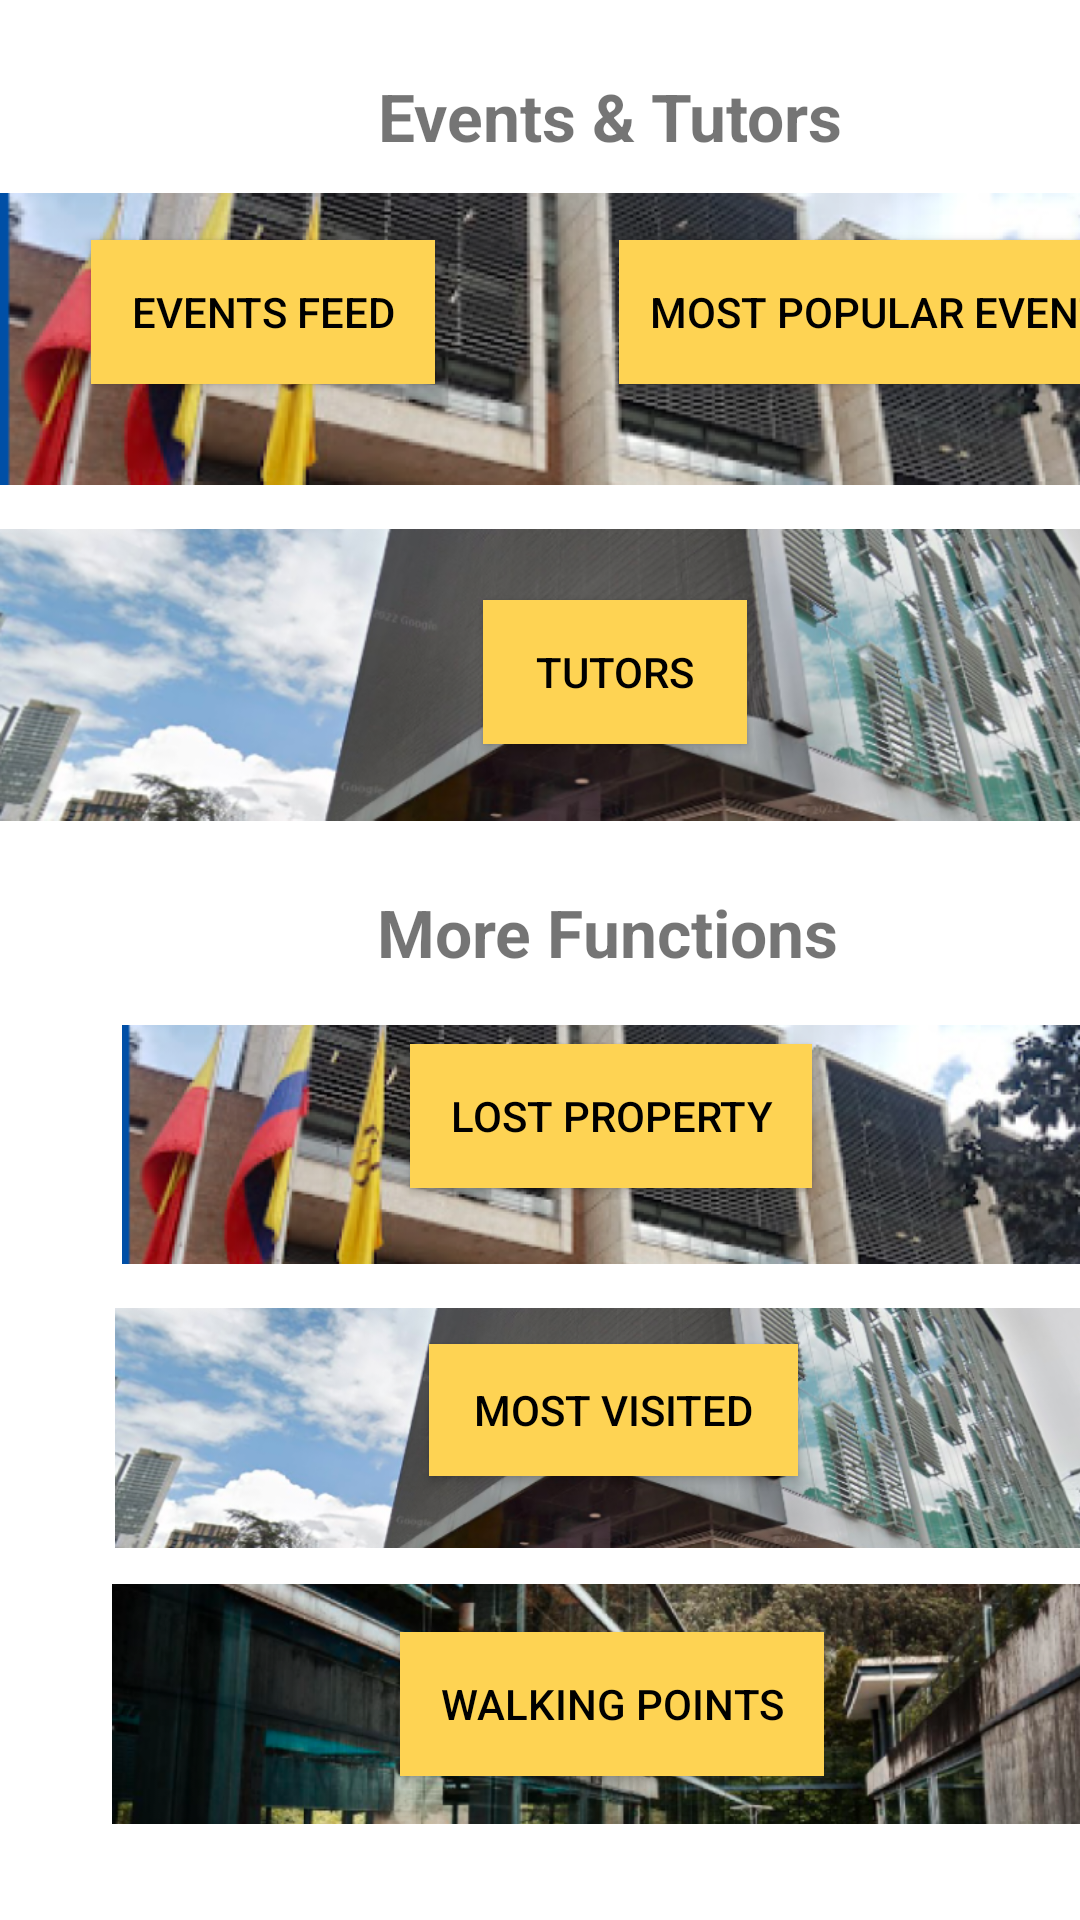

Android layout source for this screen:
<!-- AndroidManifest.xml: application theme Theme.UniMaps -->
<!-- res/layout/fragment_feed.xml -->
<?xml version="1.0" encoding="utf-8"?>
<androidx.constraintlayout.widget.ConstraintLayout xmlns:android="http://schemas.android.com/apk/res/android"
    xmlns:app="http://schemas.android.com/apk/res-auto"
    xmlns:tools="http://schemas.android.com/tools"
    android:id="@+id/arribaFeed"
    android:layout_width="match_parent"
    android:layout_height="match_parent">

    <ScrollView
        android:layout_width="match_parent"
        android:layout_height="match_parent"
        tools:layout_editor_absoluteX="-194dp"
        tools:layout_editor_absoluteY="-72dp">

        <androidx.constraintlayout.widget.ConstraintLayout
            android:layout_width="409dp"
            android:layout_height="668dp"
            android:layout_marginBottom="60dp"
            app:layout_constraintBottom_toBottomOf="parent"
            app:layout_constraintStart_toStartOf="parent">

            <ImageView
                android:id="@+id/imageView12"
                android:layout_width="337dp"
                android:layout_height="91dp"
                android:layout_marginStart="10dp"
                android:layout_marginTop="336dp"
                app:layout_constraintEnd_toEndOf="parent"
                app:layout_constraintHorizontal_bias="0.493"
                app:layout_constraintStart_toStartOf="parent"
                app:layout_constraintTop_toTopOf="parent"
                app:srcCompat="@drawable/img_1" />

            <TextView
                android:id="@+id/textView9"
                android:layout_width="wrap_content"
                android:layout_height="wrap_content"
                android:layout_marginTop="24dp"
                android:text="Events &amp; Tutors"
                android:textSize="22dp"
                android:textStyle="bold"
                app:layout_constraintEnd_toEndOf="parent"
                app:layout_constraintHorizontal_bias="0.496"
                app:layout_constraintStart_toStartOf="parent"
                app:layout_constraintTop_toTopOf="parent" />

            <ImageView
                android:id="@+id/imageView9"
                android:layout_width="wrap_content"
                android:layout_height="wrap_content"

                android:layout_marginTop="24dp"

                app:layout_constraintStart_toStartOf="parent"
                app:layout_constraintTop_toTopOf="parent"
                app:srcCompat="@drawable/img_1" />

            <ImageView
                android:id="@+id/imageView10"
                android:layout_width="wrap_content"
                android:layout_height="wrap_content"

                android:layout_marginTop="136dp"
                app:layout_constraintStart_toStartOf="parent"
                app:layout_constraintTop_toTopOf="parent"
                app:srcCompat="@drawable/img_2" />

            <TextView
                android:id="@+id/textView10"
                android:layout_width="wrap_content"
                android:layout_height="wrap_content"
                android:layout_marginTop="296dp"
                android:text="More Functions"
                android:textSize="22sp"
                android:textStyle="bold"
                app:layout_constraintEnd_toEndOf="parent"
                app:layout_constraintHorizontal_bias="0.492"
                app:layout_constraintStart_toStartOf="parent"
                app:layout_constraintTop_toTopOf="parent" />

            <ImageView
                android:id="@+id/imageView14"
                android:layout_width="414dp"
                android:layout_height="80dp"

                android:layout_marginTop="436dp"
                app:layout_constraintStart_toStartOf="parent"
                app:layout_constraintTop_toTopOf="parent"
                app:srcCompat="@drawable/img_2" />

            <androidx.appcompat.widget.AppCompatButton
                android:id="@+id/button6"
                android:layout_width="wrap_content"
                android:layout_height="wrap_content"
                android:layout_marginStart="150dp"
                android:layout_marginTop="348dp"
                android:layout_marginEnd="150dp"
                android:background="@color/yellow"
                android:text="    LOST PROPERTY    "
                android:textColor="@color/black"
                app:layout_constraintEnd_toEndOf="parent"
                app:layout_constraintHorizontal_bias="0.543"
                app:layout_constraintStart_toStartOf="parent"
                app:layout_constraintTop_toTopOf="parent" />

            <androidx.appcompat.widget.AppCompatButton
                android:id="@+id/buttonEventFeed"
                android:layout_width="wrap_content"
                android:layout_height="wrap_content"
                android:layout_marginTop="56dp"
                android:layout_marginEnd="264dp"

                android:background="@color/yellow"
                android:text="    EVENTS FEED    "
                android:textColor="@color/black"
                app:layout_constraintEnd_toEndOf="@+id/imageView9"
                app:layout_constraintTop_toTopOf="@+id/imageView9" />

            <androidx.appcompat.widget.AppCompatButton
                android:id="@+id/buttonTopEventFeed"
                android:layout_width="wrap_content"
                android:layout_height="wrap_content"
                android:layout_marginTop="56dp"
                android:layout_marginEnd="16dp"

                android:background="@color/yellow"
                android:text="   Most Popular EVENTS     "
                android:textColor="@color/black"
                app:layout_constraintEnd_toEndOf="@+id/imageView9"
                app:layout_constraintTop_toTopOf="@+id/imageView9" />

            <androidx.appcompat.widget.AppCompatButton
                android:id="@+id/buttonTutorSearch"

                android:layout_width="wrap_content"
                android:layout_height="wrap_content"

                android:layout_marginTop="64dp"
                android:layout_marginEnd="160dp"
                android:background="@color/yellow"
                android:text="    Tutors    "
                android:textColor="@color/black"
                app:layout_constraintEnd_toEndOf="@+id/imageView10"
                app:layout_constraintTop_toTopOf="@+id/imageView10" />

            <androidx.appcompat.widget.AppCompatButton
                android:id="@+id/button7"
                android:layout_width="123dp"
                android:layout_height="44dp"
                android:layout_marginStart="150dp"
                android:layout_marginTop="448dp"
                android:layout_marginEnd="150dp"
                android:background="@color/yellow"
                android:text="    MOST VISITED    "
                android:textColor="@color/black"
                app:layout_constraintEnd_toEndOf="parent"
                app:layout_constraintHorizontal_bias="0.517"
                app:layout_constraintStart_toStartOf="parent"
                app:layout_constraintTop_toTopOf="parent" />

            <androidx.appcompat.widget.AppCompatButton
                android:id="@+id/button8"
                android:layout_width="wrap_content"
                android:layout_height="wrap_content"
                android:layout_marginStart="150dp"
                android:layout_marginTop="544dp"
                android:layout_marginEnd="150dp"
                android:background="@color/yellow"
                android:text="    WALKING POINTS    "
                android:textColor="@color/black"
                app:layout_constraintEnd_toEndOf="parent"
                app:layout_constraintHorizontal_bias="0.524"
                app:layout_constraintStart_toStartOf="parent"
                app:layout_constraintTop_toTopOf="parent" />

            <ImageView
                android:id="@+id/imageView15"
                android:layout_width="412dp"
                android:layout_height="80dp"

                android:layout_marginTop="528dp"
                app:layout_constraintStart_toStartOf="parent"
                app:layout_constraintTop_toTopOf="parent"
                app:srcCompat="@drawable/img_4" />


        </androidx.constraintlayout.widget.ConstraintLayout>
    </ScrollView>
</androidx.constraintlayout.widget.ConstraintLayout>
<!-- resources referenced by this layout -->
<resources>
  <color name="black">#FF000000</color>
  <color name="yellow">#FED353</color>
  <!-- drawable img_1: png bitmap (drawable, 321227 bytes) -->
  <!-- drawable img_2: png bitmap (drawable, 277979 bytes) -->
  <!-- drawable img_4: png bitmap (drawable, 331500 bytes) -->
  <style name="Theme.UniMaps" parent="Theme.MaterialComponents.DayNight.DarkActionBar">
          
          <item name="colorPrimary">@color/purple_500</item>
          <item name="colorPrimaryVariant">@color/purple_700</item>
          <item name="colorOnPrimary">@color/white</item>
          
          <item name="colorSecondary">@color/teal_200</item>
          <item name="colorSecondaryVariant">@color/teal_700</item>
          <item name="colorOnSecondary">@color/black</item>
          
          <item name="android:statusBarColor">?attr/colorPrimaryVariant</item>
          
      </style>
  <color name="purple_500">#FF6200EE</color>
  <color name="purple_700">#FF3700B3</color>
  <color name="white">#FFFFFFFF</color>
  <color name="teal_200">#FF03DAC5</color>
  <color name="teal_700">#FF018786</color>
</resources>
